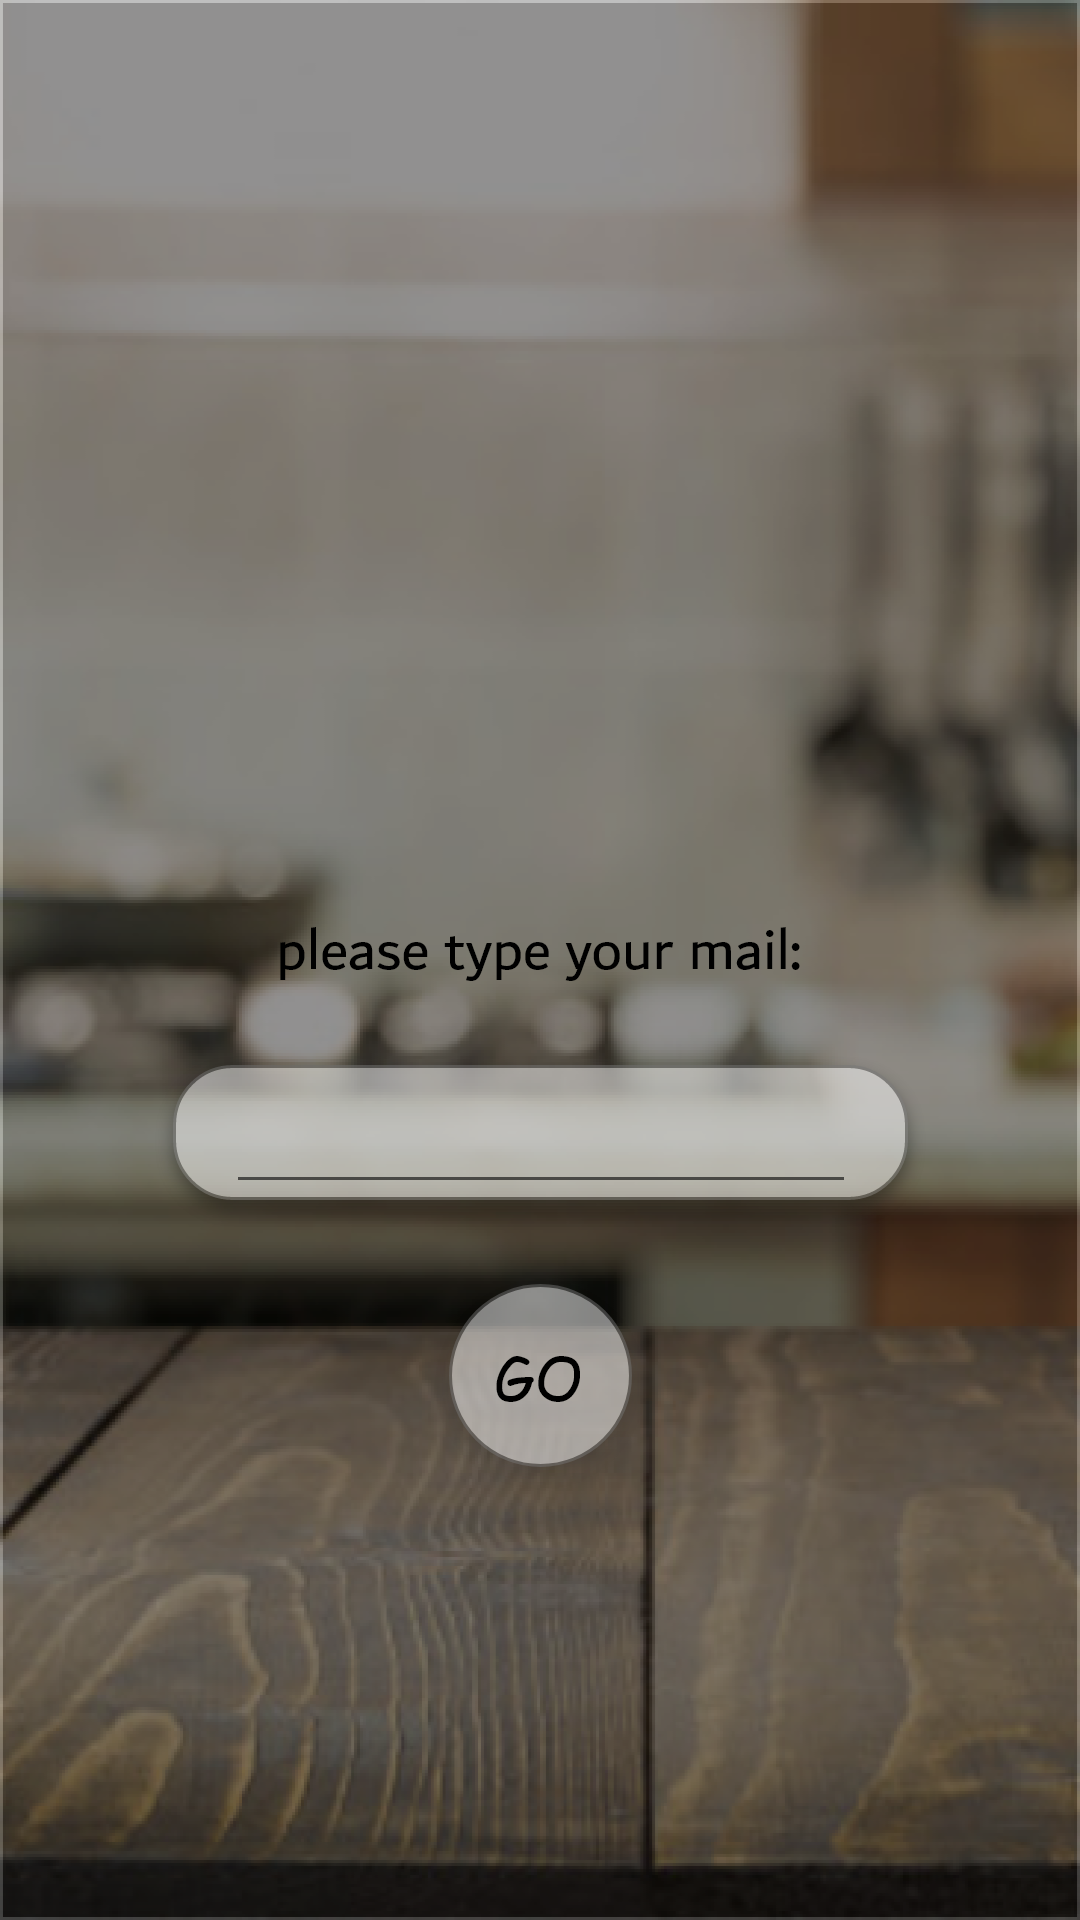

Here is an Android app screen rendered from its layout file. Give the layout XML and the strings, colors and styles it references.
<!-- AndroidManifest.xml: application theme AppTheme -->
<!-- res/layout/activity_forgot_password.xml -->
<?xml version="1.0" encoding="utf-8"?>
<androidx.constraintlayout.widget.ConstraintLayout xmlns:android="http://schemas.android.com/apk/res/android"
    xmlns:app="http://schemas.android.com/apk/res-auto"
    xmlns:tools="http://schemas.android.com/tools"
    android:layout_width="match_parent"
    android:layout_height="match_parent"
    android:background="@drawable/background"
    tools:context=".forgotPasswordActivity">

    <ImageView
        android:id="@+id/imageView15"
        android:layout_width="wrap_content"
        android:layout_height="wrap_content"
        android:layout_marginTop="300dp"
        app:layout_constraintEnd_toEndOf="parent"
        app:layout_constraintStart_toStartOf="parent"
        app:layout_constraintTop_toTopOf="parent"
        app:srcCompat="@drawable/please_type_your_mail" />

    <ImageView
        android:id="@+id/imageView16"
        android:layout_width="wrap_content"
        android:layout_height="wrap_content"
        android:layout_marginTop="15dp"
        app:layout_constraintEnd_toEndOf="parent"
        app:layout_constraintStart_toStartOf="parent"
        app:layout_constraintTop_toBottomOf="@+id/imageView15"
        app:srcCompat="@drawable/usern_button" />

    <ImageView
        android:id="@+id/sendMail"
        android:layout_width="wrap_content"
        android:layout_height="wrap_content"
        android:layout_marginTop="10dp"
        android:onClick="sendToMail"
        app:layout_constraintEnd_toEndOf="parent"
        app:layout_constraintStart_toStartOf="parent"
        app:layout_constraintTop_toBottomOf="@+id/imageView16"
        app:srcCompat="@drawable/go" />

    <EditText
        android:id="@+id/resetPassword"
        android:layout_width="wrap_content"
        android:layout_height="wrap_content"
        android:ems="10"
        android:inputType="textEmailAddress"
        app:layout_constraintBottom_toBottomOf="@+id/imageView16"
        app:layout_constraintEnd_toEndOf="@+id/imageView16"
        app:layout_constraintStart_toStartOf="@+id/imageView16"
        app:layout_constraintTop_toTopOf="@+id/imageView16" />

</androidx.constraintlayout.widget.ConstraintLayout>
<!-- resources referenced by this layout -->
<resources>
  <!-- drawable background: png bitmap (drawable-hdpi, 394167 bytes) -->
  <!-- drawable go: png bitmap (drawable-hdpi, 5665 bytes) -->
  <!-- drawable please_type_your_mail: png bitmap (drawable-hdpi, 2512 bytes) -->
  <!-- drawable usern_button: png bitmap (drawable-hdpi, 5446 bytes) -->
  <style name="AppTheme" parent="Theme.AppCompat.Light.NoActionBar">
          
          <item name="android:windowTranslucentStatus">true</item>
      </style>
</resources>
